The GitHub repository Marshall-mk/EggPlantDisease contains a labelled image folder "data" with 7 categories: healthy leaf, insect pest disease, leaf spot disease, mosaic virus disease, small leaf disease, white mold disease, wilt disease. Examples follow, each with its label.

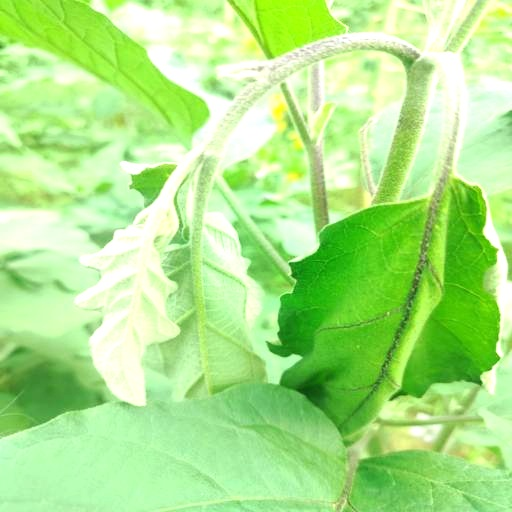
Label: wilt disease

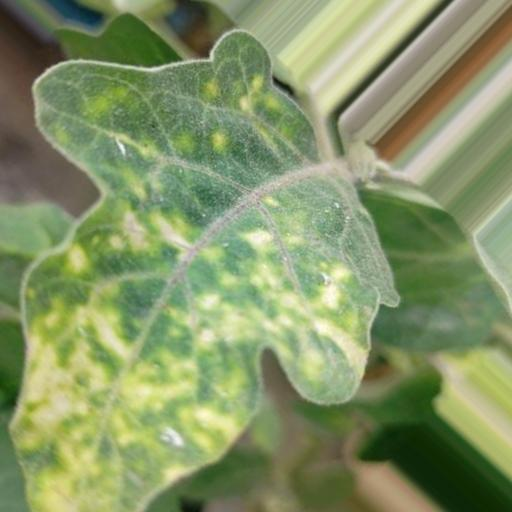
Label: leaf spot disease

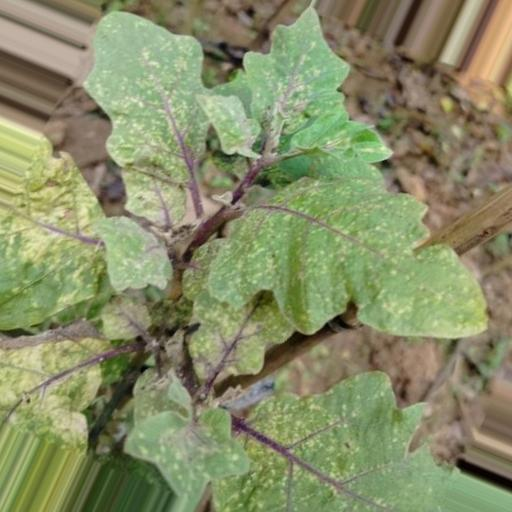
Label: small leaf disease

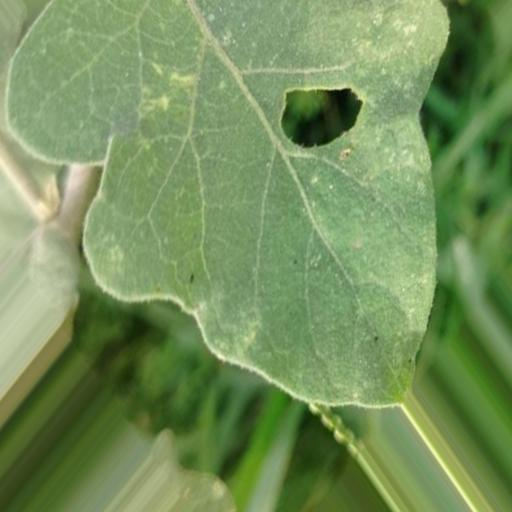
Label: insect pest disease

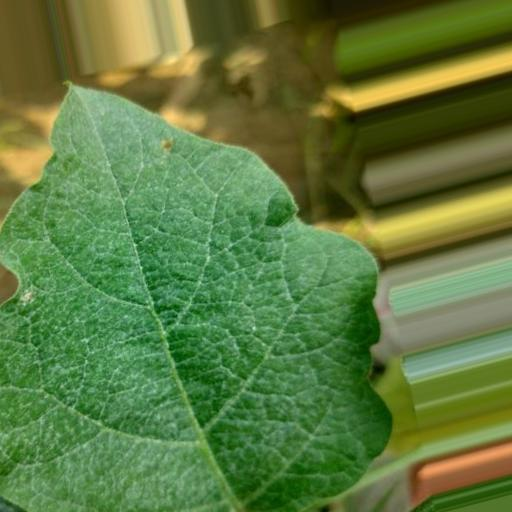
Label: white mold disease

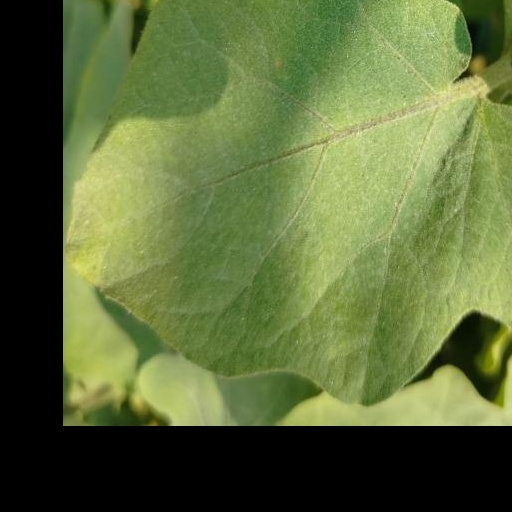
Label: healthy leaf
